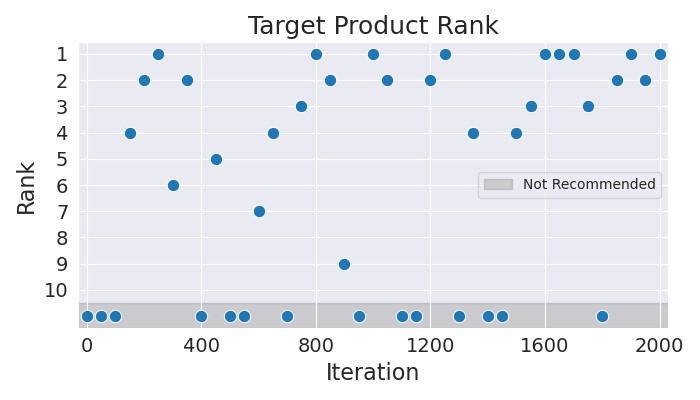

The table this chart was drawn from, first rows:
Iteration, Rank
0, 11
50, 11
100, 11
150, 4
200, 2
250, 1
300, 6
350, 2
400, 11
450, 5
500, 11
550, 11
600, 7
650, 4
700, 11
750, 3
800, 1
850, 2
900, 9
950, 11
1000, 1
1050, 2
1100, 11
1150, 11
1200, 2
1250, 1
1300, 11
1350, 4
1400, 11
1450, 11
1500, 4
1550, 3
1600, 1
1650, 1
1700, 1
1750, 3
1800, 11
1850, 2
1900, 1
1950, 2
2000, 1
